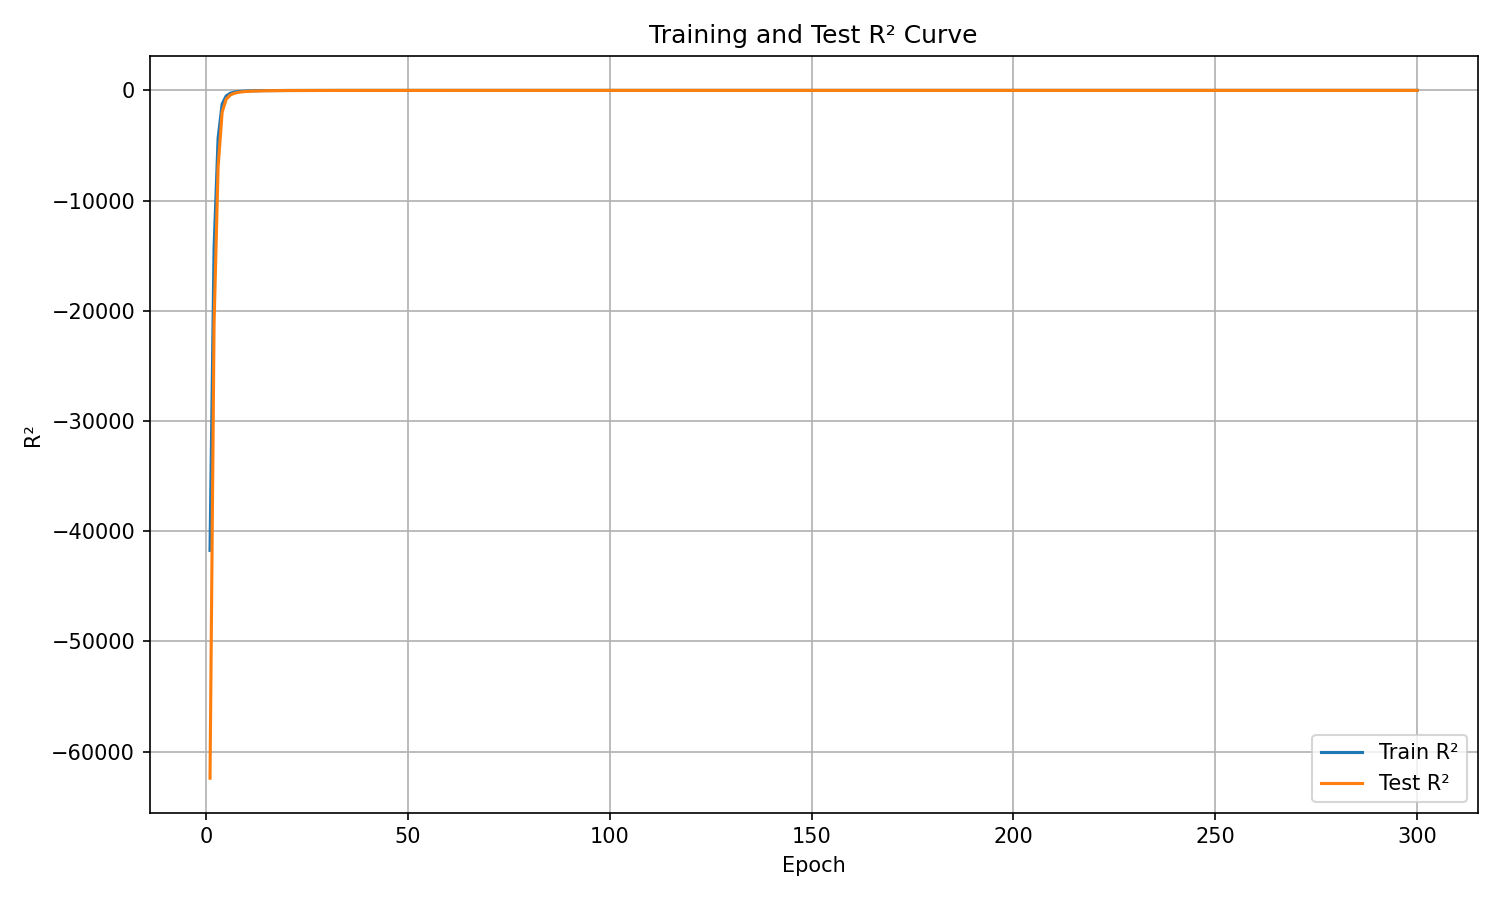

The file beside this chart, header and first rows:
epoch, train_r², test_r²
1, -41737, -62410
2, -14355, -21221
3, -4353, -6942
4, -1246, -1976
5, -503.7, -803.1
6, -259.7, -417.9
7, -160.6, -260.9
8, -107.4, -176
9, -77.05, -126.9
10, -57.03, -93.72
11, -43.48, -72.55
12, -34.06, -56.56
13, -27.32, -45.82
14, -21.36, -36.54
15, -17.36, -30.16
16, -14.34, -24.6
17, -11.38, -19.83
18, -9.454, -16.78
19, -8.06, -14.08
20, -6.761, -12.26
21, -5.899, -10.65
22, -4.459, -8.391
23, -3.747, -7.278
24, -3.165, -6.274
25, -2.344, -5.042
26, -1.973, -4.27
27, -1.803, -3.858
28, -1.415, -3.314
29, -1.098, -2.757
30, -1.099, -2.613
31, -0.5932, -1.959
32, -0.5952, -1.811
33, -0.5399, -1.578
34, -0.04857, -1.008
35, -0.08265, -0.968
36, 0.08855, -0.7013
37, 0.09527, -0.6292
38, 0.2324, -0.4184
39, 0.2581, -0.3039
40, 0.3286, -0.2118
41, 0.4491, -0.04856
42, 0.4254, -0.03464
43, 0.4656, 0.04976
44, 0.6056, 0.2337
45, 0.5605, 0.2194
46, 0.6541, 0.3513
47, 0.6307, 0.3517
48, 0.6698, 0.4086
49, 0.7182, 0.4767
50, 0.7346, 0.5038
51, 0.7722, 0.5675
52, 0.7837, 0.5785
53, 0.7961, 0.6194
54, 0.7748, 0.6059
55, 0.7454, 0.574
56, 0.8412, 0.6997
57, 0.8099, 0.6655
58, 0.8125, 0.6809
59, 0.8747, 0.7576
60, 0.8453, 0.7379
... 240 more rows
